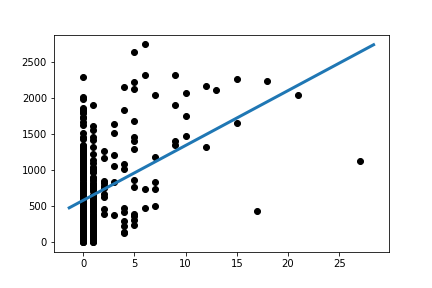

Source data for this figure (header and first rows):
Slope:	76.58953078269353
Intercept:	575.8
R_value:	0.4107
P_value:	4.481028309948567e-18
